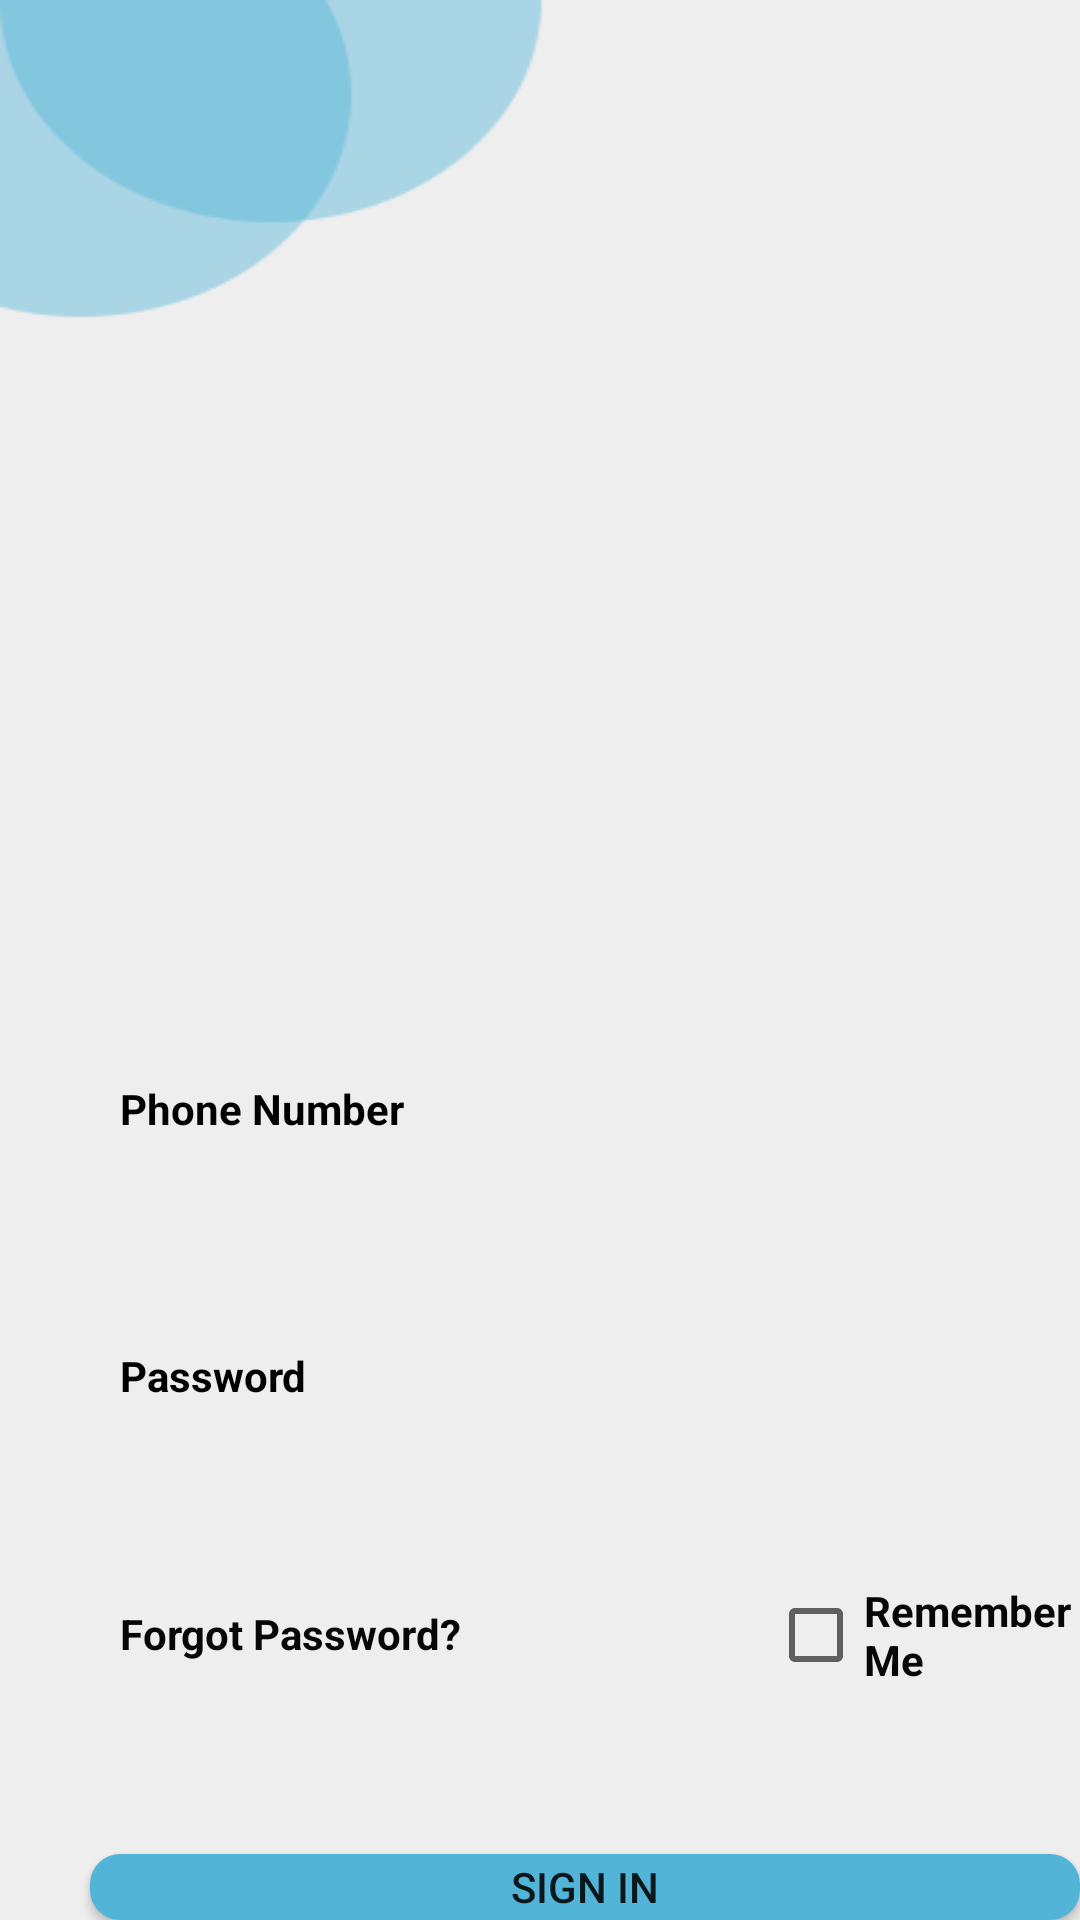

Write the Android layout XML for this screen, with the resource values it uses.
<!-- AndroidManifest.xml: application theme Theme.I2iSystems -->
<!-- res/layout/activity_login.xml -->
<?xml version="1.0" encoding="utf-8"?>
<RelativeLayout xmlns:android="http://schemas.android.com/apk/res/android"
    xmlns:app="http://schemas.android.com/apk/res-auto"
    xmlns:tools="http://schemas.android.com/tools"
    android:layout_width="match_parent"
    android:layout_height="match_parent"
    android:background="@drawable/background">


    <ImageView
        android:id="@+id/logo"
        android:layout_width="350dp"
        android:layout_height="350dp"
        android:layout_marginLeft="50dp"
        android:layout_marginTop="10dp"
        android:layout_marginRight="50dp"
        android:background="@drawable/logo" />

    <TextView
        android:id="@+id/phone"
        android:layout_width="wrap_content"
        android:layout_height="wrap_content"
        android:layout_below="@+id/logo"
        android:layout_marginStart="40dp"
        android:layout_marginTop="0dp"
        android:text="Phone Number"
        android:textColor="@color/black"
        android:textStyle="bold" />

    <EditText
        android:id="@+id/editTextPhone"
        android:layout_width="350dp"
        android:layout_height="50dp"
        android:layout_below="@+id/phone"
        android:layout_marginLeft="30dp"
        android:layout_marginTop="0dp"
        android:background="@drawable/plaintext"
        android:inputType="phone" />

    <TextView
        android:id="@+id/password"
        android:layout_width="wrap_content"
        android:layout_height="wrap_content"
        android:layout_below="@+id/editTextPhone"
        android:layout_marginStart="40dp"
        android:layout_marginTop="20dp"
        android:text="Password"
        android:textColor="@color/black"
        android:textStyle="bold" />

    <EditText
        android:id="@+id/editTextPassword"
        android:layout_width="350dp"
        android:layout_height="50dp"
        android:layout_below="@+id/password"
        android:layout_marginLeft="30dp"
        android:layout_marginTop="2dp"
        android:background="@drawable/plaintext"
        android:inputType="textPassword" />

    <TextView
        android:id="@+id/txtForgotPassword"
        android:layout_width="wrap_content"
        android:layout_height="wrap_content"
        android:layout_below="@+id/editTextPassword"
        android:layout_marginStart="40dp"
        android:layout_marginTop="15dp"
        android:text="Forgot Password?"
        android:textColor="#070707"
        android:textStyle="bold" />

    <CheckBox
        android:id="@+id/saveLoginCheckBox"
        android:layout_width="wrap_content"
        android:layout_height="wrap_content"
        android:layout_below="@+id/editTextPassword"
        android:layout_alignParentStart="true"
        android:layout_marginStart="256dp"
        android:layout_marginTop="1dp"
        android:text="Remember Me"
        android:textColor="#070707"
        android:textStyle="bold" />

    <TextView
        android:id="@+id/txtWarn"
        android:layout_width="wrap_content"
        android:layout_height="wrap_content"
        android:layout_below="@id/saveLoginCheckBox"
        android:layout_marginTop="15dp"
        android:layout_marginLeft="30dp"/>

    <androidx.appcompat.widget.AppCompatButton
        android:id="@+id/btnSave"
        android:layout_width="350dp"
        android:layout_height="40dp"
        android:layout_below="@+id/txtWarn"
        android:layout_marginLeft="30dp"
        android:layout_marginTop="15dp"
        android:background="@drawable/button"
        android:text="Sign In" />

    <TextView
        android:id="@+id/create"
        android:layout_width="wrap_content"
        android:layout_height="wrap_content"
        android:layout_below="@id/btnSave"
        android:layout_marginLeft="130dp"
        android:layout_marginTop="10dp"
        android:text="Hala kayıt olmadıysan"
        android:textColor="#070707"
        android:textStyle="bold" />

</RelativeLayout>
<!-- resources referenced by this layout -->
<resources>
  <!-- drawable background: png bitmap (drawable-v24, 5182 bytes) -->
  <!-- drawable button (drawable-v24) -->
  <?xml version="1.0" encoding="utf-8"?>
  <shape xmlns:android="http://schemas.android.com/apk/res/android">
  
      <solid android:color="#52B5D7"/>
      <corners android:radius="10dp"/>
  </shape>
  <style name="Theme.I2iSystems" parent="Theme.MaterialComponents.DayNight.NoActionBar">
          
          <item name="colorPrimary">@color/purple_500</item>
          <item name="colorPrimaryVariant">@color/purple_700</item>
          <item name="colorOnPrimary">@color/white</item>
          
          <item name="colorSecondary">@color/teal_200</item>
          <item name="colorSecondaryVariant">@color/teal_700</item>
          <item name="colorOnSecondary">@color/black</item>
          
          <item name="android:statusBarColor" tools:targetApi="l">?attr/colorPrimaryVariant</item>
          
      </style>
  <!-- not gathered from this repository: default colours our renderer supplied (Android Studio template values) -->
  <color name="purple_500">#FF6200EE</color>
  <color name="purple_700">#FF3700B3</color>
  <color name="teal_200">#FF03DAC5</color>
  <color name="teal_700">#FF018786</color>
  <color name="black">#FF000000</color>
  <color name="white">#FFFFFFFF</color>
</resources>
